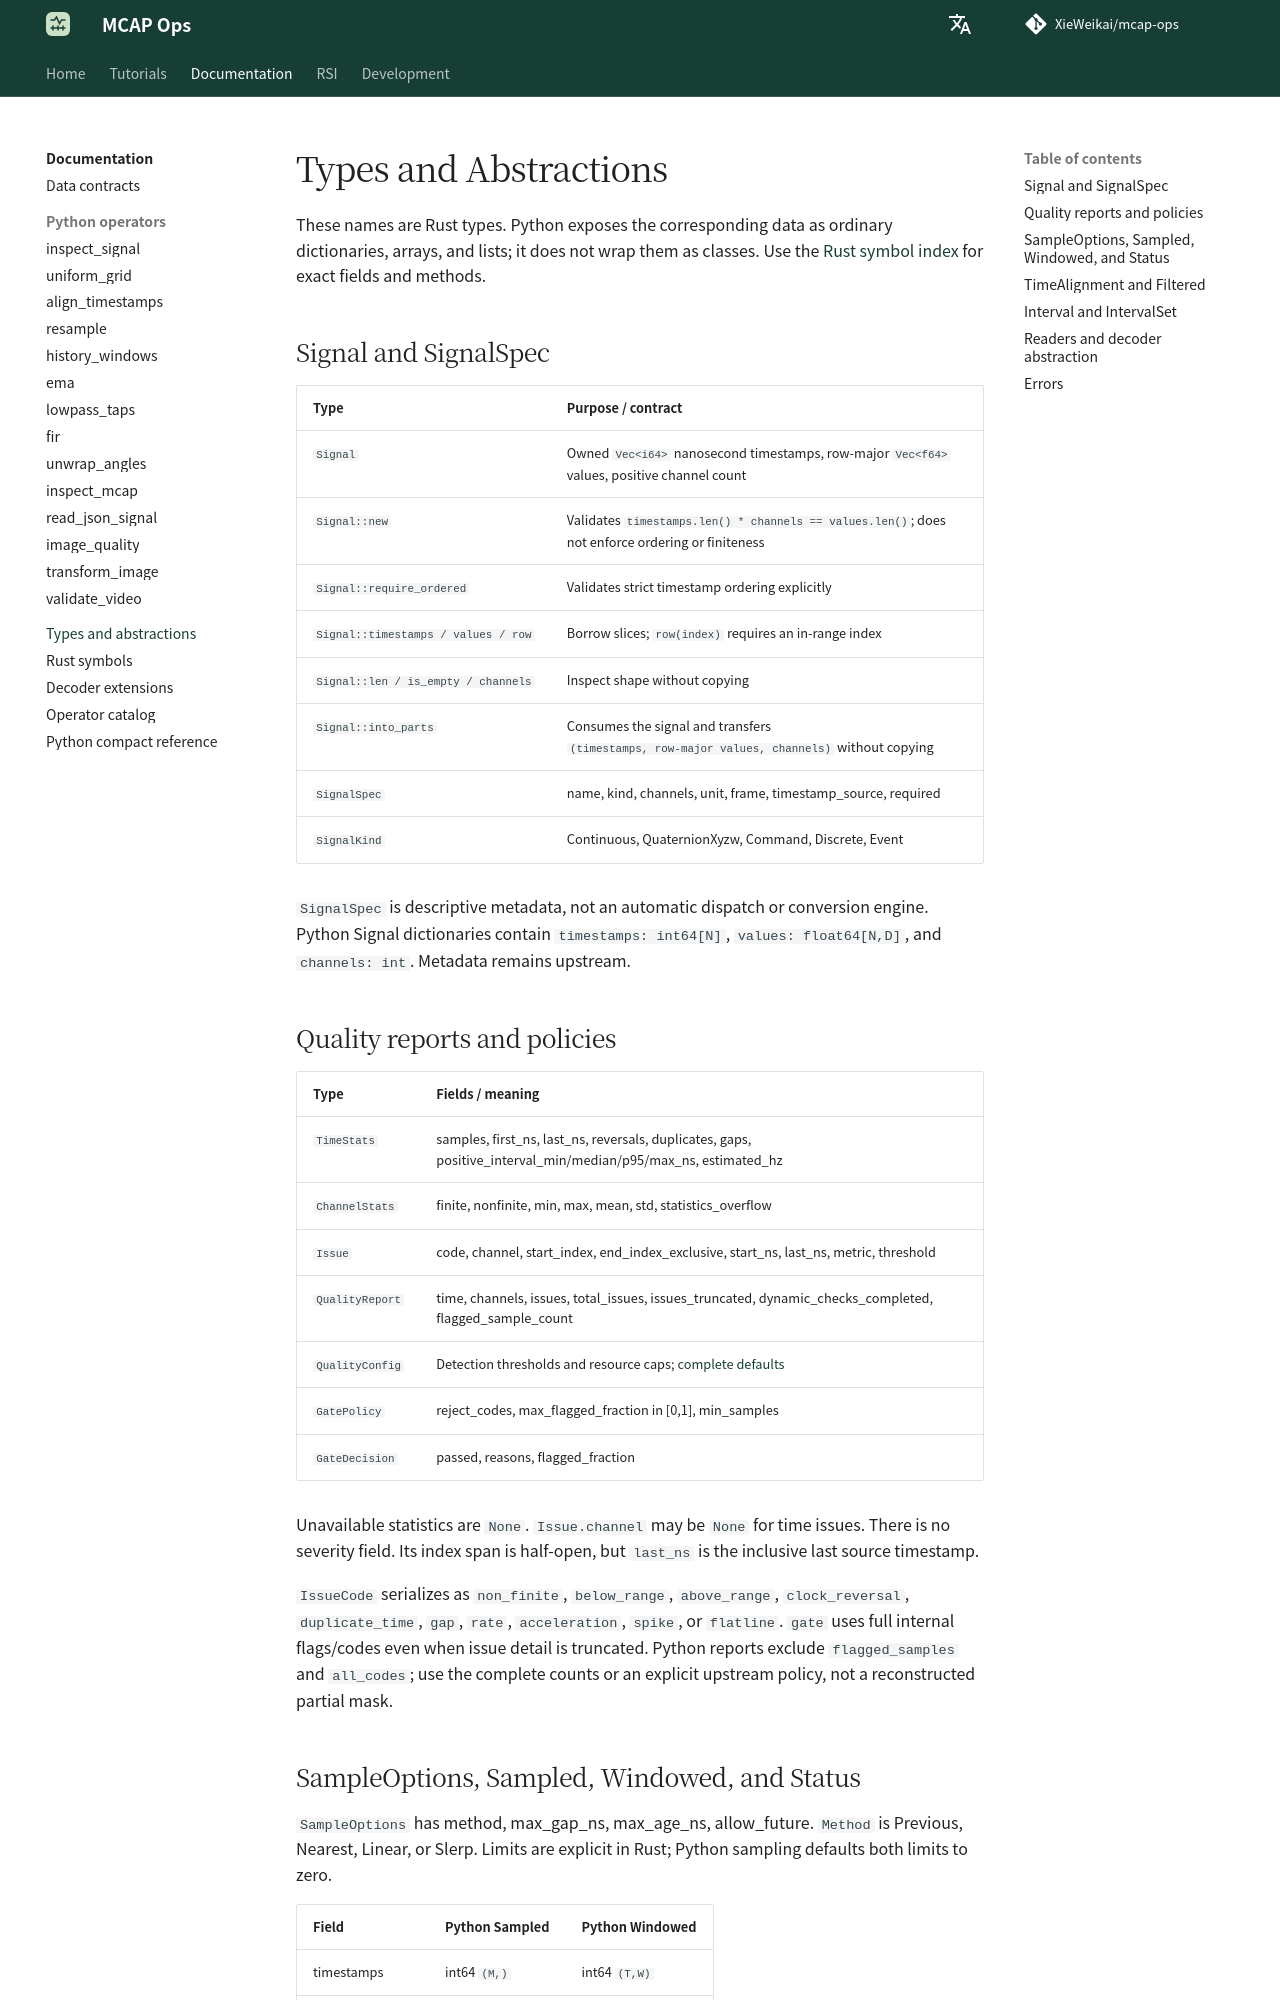

repository: XieWeikai/mcap-ops · page: reference/types/index.html · generator: mkdocs

# Types and Abstractions

**Language: English | [Chinese](../zh/reference/types.md)**

These names are Rust types. Python exposes the corresponding data as ordinary
dictionaries, arrays, and lists; it does not wrap them as classes.
Use the [Rust symbol index](rust.md) for exact fields and methods.

## Signal and SignalSpec

| Type | Purpose / contract |
| --- | --- |
| `Signal` | Owned `Vec<i64>` nanosecond timestamps, row-major `Vec<f64>` values, positive channel count |
| `Signal::new` | Validates `timestamps.len() * channels == values.len()`; does not enforce ordering or finiteness |
| `Signal::require_ordered` | Validates strict timestamp ordering explicitly |
| `Signal::timestamps / values / row` | Borrow slices; `row(index)` requires an in-range index |
| `Signal::len / is_empty / channels` | Inspect shape without copying |
| `Signal::into_parts` | Consumes the signal and transfers `(timestamps, row-major values, channels)` without copying |
| `SignalSpec` | name, kind, channels, unit, frame, timestamp_source, required |
| `SignalKind` | Continuous, QuaternionXyzw, Command, Discrete, Event |

`SignalSpec` is descriptive metadata, not an automatic dispatch or conversion
engine. Python Signal dictionaries contain `timestamps: int64[N]`,
`values: float64[N,D]`, and `channels: int`. Metadata remains upstream.

## Quality reports and policies

| Type | Fields / meaning |
| --- | --- |
| `TimeStats` | samples, first_ns, last_ns, reversals, duplicates, gaps, positive_interval_min/median/p95/max_ns, estimated_hz |
| `ChannelStats` | finite, nonfinite, min, max, mean, std, statistics_overflow |
| `Issue` | code, channel, start_index, end_index_exclusive, start_ns, last_ns, metric, threshold |
| `QualityReport` | time, channels, issues, total_issues, issues_truncated, dynamic_checks_completed, flagged_sample_count |
| `QualityConfig` | Detection thresholds and resource caps; [complete defaults](python/inspect_signal.md) |
| `GatePolicy` | reject_codes, max_flagged_fraction in [0,1], min_samples |
| `GateDecision` | passed, reasons, flagged_fraction |

Unavailable statistics are `None`. `Issue.channel` may be `None` for time
issues. There is no severity field. Its index span is half-open, but `last_ns`
is the inclusive last source timestamp.

`IssueCode` serializes as `non_finite`, `below_range`, `above_range`,
`clock_reversal`, `duplicate_time`, `gap`, `rate`, `acceleration`, `spike`,
or `flatline`. `gate` uses full internal flags/codes even when issue detail is
truncated. Python reports exclude `flagged_samples` and `all_codes`; use the
complete counts or an explicit upstream policy, not a reconstructed partial mask.
